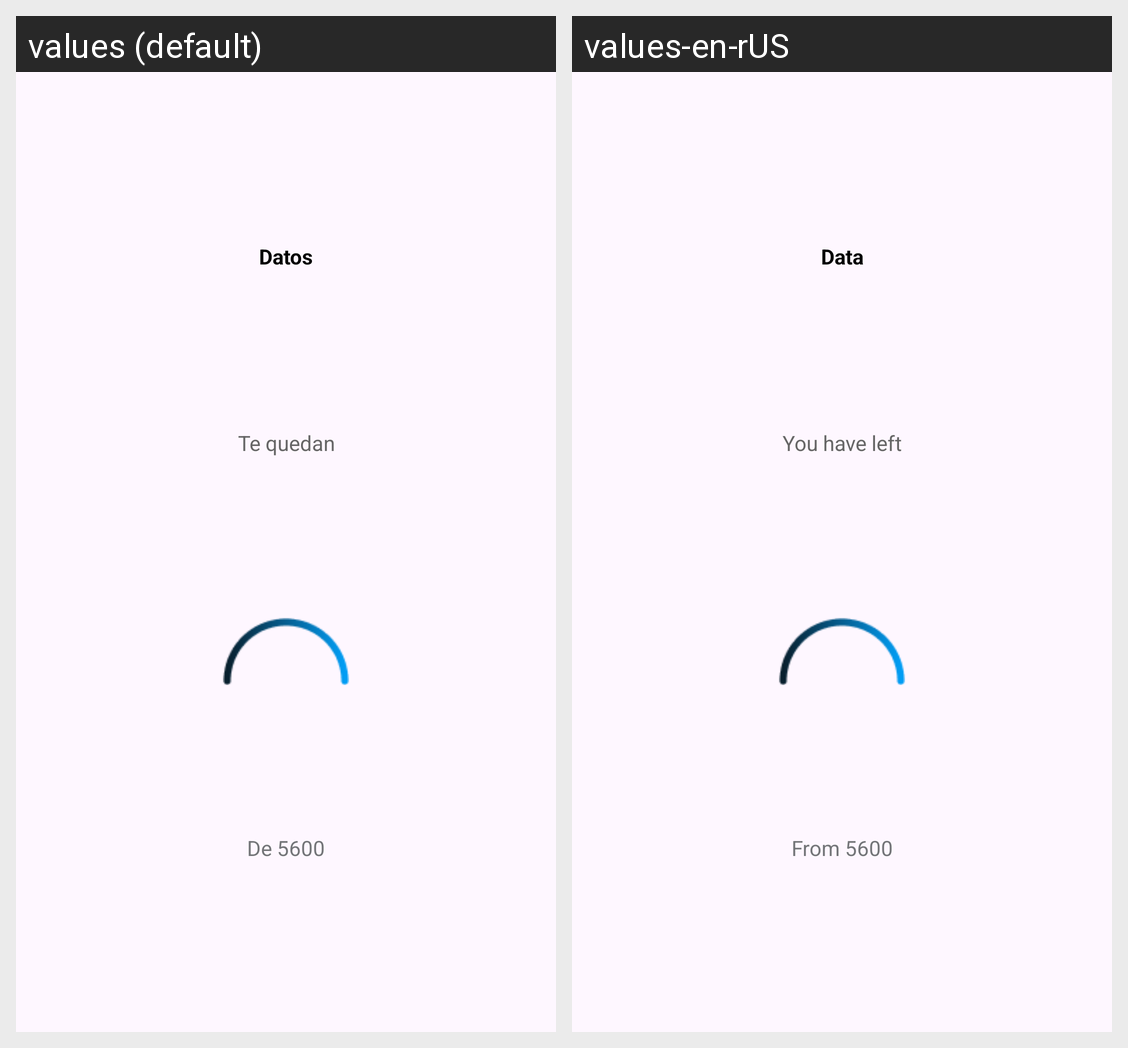

Translations of the strings shown on this Android screen, per locale in the grid:
Android screen res/layout/data.xml rendered under 2 locales, left to right: values (default), values-en-rUS. Device: Nexus 5 (rendered at 1080×1920; each locale shown at half size, 540×960, under a caption strip naming it); theme Theme.MovistarApp.
Strings drawn on this screen, with the default value and each locale's value (text and hints the layout hard-codes, and strings that could not be matched under every locale, appear in the picture but are not listed):

dateTitle
  values: Datos
  values-en-rUS: Data

youHaveLeft
  values: Te quedan
  values-en-rUS: You have left

dataLimitText
  values: De 5600
  values-en-rUS: From 5600
